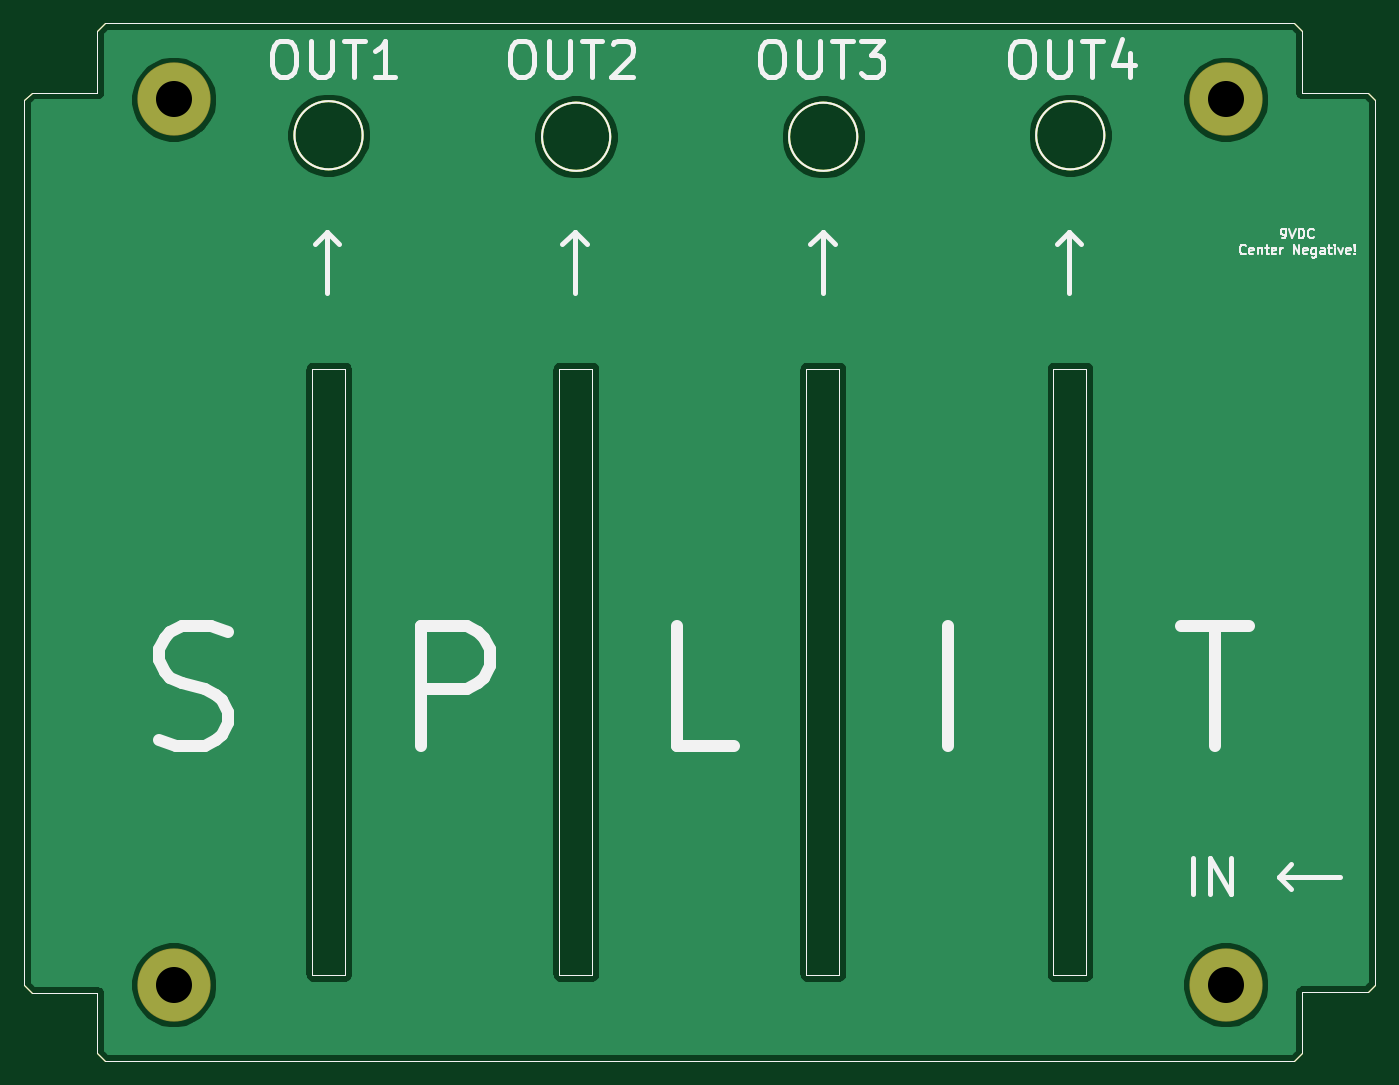
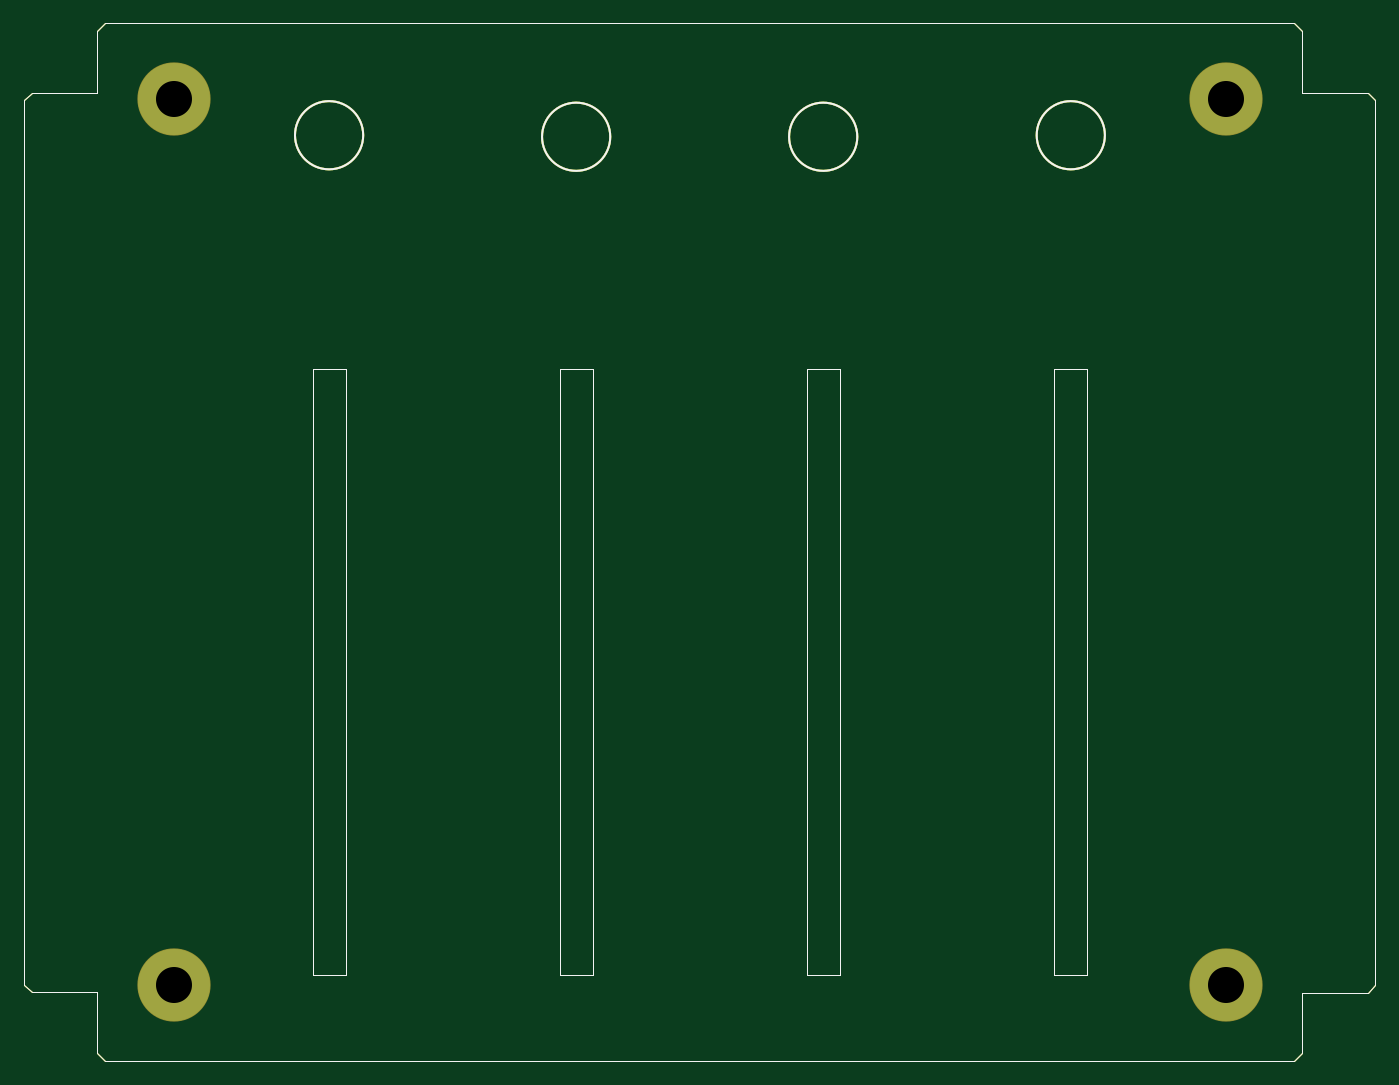
Circuit board: 9 layer files. Board 112.5 x 86.4 mm.
- bottom_copper: ActiveSplitterPedalWithDigitalPeakDetector-B_Cu.gbr (3086 bytes)
- bottom_mask: ActiveSplitterPedalWithDigitalPeakDetector-B_Mask.gbr (2993 bytes)
- bottom_silk: ActiveSplitterPedalWithDigitalPeakDetector-B_SilkS.gbr (2745 bytes)
- outline: ActiveSplitterPedalWithDigitalPeakDetector-Edge_Cuts.gbr (2717 bytes)
- top_copper: ActiveSplitterPedalWithDigitalPeakDetector-F_Cu.gbr (30597 bytes)
- top_mask: ActiveSplitterPedalWithDigitalPeakDetector-F_Mask.gbr (2993 bytes)
- top_silk: ActiveSplitterPedalWithDigitalPeakDetector-F_SilkS.gbr (14106 bytes)
- drill: ActiveSplitterPedalWithDigitalPeakDetector-NPTH.drl (303 bytes)
- drill: ActiveSplitterPedalWithDigitalPeakDetector-PTH.drl (368 bytes)

=== bottom_copper: ActiveSplitterPedalWithDigitalPeakDetector-B_Cu.gbr ===
%TF.GenerationSoftware,KiCad,Pcbnew,(5.1.6-0-10_14)*%
%TF.CreationDate,2020-10-12T07:30:03+01:00*%
%TF.ProjectId,ActiveSplitterPedalWithDigitalPeakDetector,41637469-7665-4537-906c-697474657250,rev?*%
%TF.SameCoordinates,Original*%
%TF.FileFunction,Copper,L2,Bot*%
%TF.FilePolarity,Positive*%
%FSLAX46Y46*%
G04 Gerber Fmt 4.6, Leading zero omitted, Abs format (unit mm)*
G04 Created by KiCad (PCBNEW (5.1.6-0-10_14)) date 2020-10-12 07:30:03*
%MOMM*%
%LPD*%
G01*
G04 APERTURE LIST*
%TA.AperFunction,Profile*%
%ADD10C,0.050000*%
%TD*%
%TA.AperFunction,Profile*%
%ADD11C,0.150000*%
%TD*%
%TA.AperFunction,ComponentPad*%
%ADD12C,6.000000*%
%TD*%
G04 APERTURE END LIST*
D10*
X168338500Y-73406000D02*
X168338500Y-123888500D01*
X168338500Y-123888500D02*
X165608000Y-123888500D01*
X165608000Y-73406000D02*
X168338500Y-73406000D01*
X165608000Y-123888500D02*
X165608000Y-73406000D01*
X147764500Y-73406000D02*
X147764500Y-123888500D01*
X147764500Y-123888500D02*
X145034000Y-123888500D01*
X145034000Y-73406000D02*
X147764500Y-73406000D01*
X145034000Y-123888500D02*
X145034000Y-73406000D01*
X127190500Y-73406000D02*
X127190500Y-123888500D01*
X127190500Y-123888500D02*
X124460000Y-123888500D01*
X124460000Y-73406000D02*
X127190500Y-73406000D01*
X124460000Y-123888500D02*
X124460000Y-73406000D01*
X103886000Y-123888500D02*
X103886000Y-73406000D01*
X106616500Y-123888500D02*
X103886000Y-123888500D01*
X106616500Y-73406000D02*
X106616500Y-123888500D01*
X103886000Y-73406000D02*
X106616500Y-73406000D01*
D11*
X169844806Y-53975000D02*
G75*
G03*
X169844806Y-53975000I-2839806J0D01*
G01*
X149270806Y-54102000D02*
G75*
G03*
X149270806Y-54102000I-2839806J0D01*
G01*
X128696806Y-54102000D02*
G75*
G03*
X128696806Y-54102000I-2839806J0D01*
G01*
X108077000Y-53975000D02*
G75*
G03*
X108077000Y-53975000I-2839806J0D01*
G01*
D10*
X186309000Y-130429000D02*
X185674000Y-131064000D01*
X186309000Y-125349000D02*
X186309000Y-130429000D01*
X191770000Y-125349000D02*
X186309000Y-125349000D01*
X192405000Y-124714000D02*
X191770000Y-125349000D01*
X192405000Y-51054000D02*
X192405000Y-124714000D01*
X191770000Y-50419000D02*
X192405000Y-51054000D01*
X186309000Y-50419000D02*
X191770000Y-50419000D01*
X186309000Y-45275500D02*
X186309000Y-50419000D01*
X185674000Y-44640500D02*
X186309000Y-45275500D01*
X86614000Y-44640500D02*
X185674000Y-44640500D01*
X85979000Y-45275500D02*
X86614000Y-44640500D01*
X85979000Y-50419000D02*
X85979000Y-45275500D01*
X80518000Y-50419000D02*
X85979000Y-50419000D01*
X79883000Y-51054000D02*
X80518000Y-50419000D01*
X79883000Y-124777500D02*
X79883000Y-51054000D01*
X80518000Y-125412500D02*
X79883000Y-124777500D01*
X85979000Y-125412500D02*
X80518000Y-125412500D01*
X85979000Y-130429000D02*
X85979000Y-125412500D01*
X86614000Y-131064000D02*
X85979000Y-130429000D01*
X185674000Y-131064000D02*
X86614000Y-131064000D01*
D12*
%TO.P,REF\u002A\u002A,1*%
%TO.N,N/C*%
X179959000Y-50990500D03*
%TD*%
%TO.P,REF\u002A\u002A,1*%
%TO.N,N/C*%
X179959000Y-124714000D03*
%TD*%
%TO.P,REF\u002A\u002A,1*%
%TO.N,N/C*%
X92329000Y-124714000D03*
%TD*%
%TO.P,REF\u002A\u002A,1*%
%TO.N,N/C*%
X92329000Y-50990500D03*
%TD*%
M02*

=== bottom_mask: ActiveSplitterPedalWithDigitalPeakDetector-B_Mask.gbr ===
%TF.GenerationSoftware,KiCad,Pcbnew,(5.1.6-0-10_14)*%
%TF.CreationDate,2020-10-12T07:30:03+01:00*%
%TF.ProjectId,ActiveSplitterPedalWithDigitalPeakDetector,41637469-7665-4537-906c-697474657250,rev?*%
%TF.SameCoordinates,Original*%
%TF.FileFunction,Soldermask,Bot*%
%TF.FilePolarity,Negative*%
%FSLAX46Y46*%
G04 Gerber Fmt 4.6, Leading zero omitted, Abs format (unit mm)*
G04 Created by KiCad (PCBNEW (5.1.6-0-10_14)) date 2020-10-12 07:30:03*
%MOMM*%
%LPD*%
G01*
G04 APERTURE LIST*
%TA.AperFunction,Profile*%
%ADD10C,0.050000*%
%TD*%
%TA.AperFunction,Profile*%
%ADD11C,0.150000*%
%TD*%
%ADD12C,6.100000*%
G04 APERTURE END LIST*
D10*
X168338500Y-73406000D02*
X168338500Y-123888500D01*
X168338500Y-123888500D02*
X165608000Y-123888500D01*
X165608000Y-73406000D02*
X168338500Y-73406000D01*
X165608000Y-123888500D02*
X165608000Y-73406000D01*
X147764500Y-73406000D02*
X147764500Y-123888500D01*
X147764500Y-123888500D02*
X145034000Y-123888500D01*
X145034000Y-73406000D02*
X147764500Y-73406000D01*
X145034000Y-123888500D02*
X145034000Y-73406000D01*
X127190500Y-73406000D02*
X127190500Y-123888500D01*
X127190500Y-123888500D02*
X124460000Y-123888500D01*
X124460000Y-73406000D02*
X127190500Y-73406000D01*
X124460000Y-123888500D02*
X124460000Y-73406000D01*
X103886000Y-123888500D02*
X103886000Y-73406000D01*
X106616500Y-123888500D02*
X103886000Y-123888500D01*
X106616500Y-73406000D02*
X106616500Y-123888500D01*
X103886000Y-73406000D02*
X106616500Y-73406000D01*
D11*
X169844806Y-53975000D02*
G75*
G03*
X169844806Y-53975000I-2839806J0D01*
G01*
X149270806Y-54102000D02*
G75*
G03*
X149270806Y-54102000I-2839806J0D01*
G01*
X128696806Y-54102000D02*
G75*
G03*
X128696806Y-54102000I-2839806J0D01*
G01*
X108077000Y-53975000D02*
G75*
G03*
X108077000Y-53975000I-2839806J0D01*
G01*
D10*
X186309000Y-130429000D02*
X185674000Y-131064000D01*
X186309000Y-125349000D02*
X186309000Y-130429000D01*
X191770000Y-125349000D02*
X186309000Y-125349000D01*
X192405000Y-124714000D02*
X191770000Y-125349000D01*
X192405000Y-51054000D02*
X192405000Y-124714000D01*
X191770000Y-50419000D02*
X192405000Y-51054000D01*
X186309000Y-50419000D02*
X191770000Y-50419000D01*
X186309000Y-45275500D02*
X186309000Y-50419000D01*
X185674000Y-44640500D02*
X186309000Y-45275500D01*
X86614000Y-44640500D02*
X185674000Y-44640500D01*
X85979000Y-45275500D02*
X86614000Y-44640500D01*
X85979000Y-50419000D02*
X85979000Y-45275500D01*
X80518000Y-50419000D02*
X85979000Y-50419000D01*
X79883000Y-51054000D02*
X80518000Y-50419000D01*
X79883000Y-124777500D02*
X79883000Y-51054000D01*
X80518000Y-125412500D02*
X79883000Y-124777500D01*
X85979000Y-125412500D02*
X80518000Y-125412500D01*
X85979000Y-130429000D02*
X85979000Y-125412500D01*
X86614000Y-131064000D02*
X85979000Y-130429000D01*
X185674000Y-131064000D02*
X86614000Y-131064000D01*
D12*
%TO.C,REF\u002A\u002A*%
X179959000Y-50990500D03*
%TD*%
%TO.C,REF\u002A\u002A*%
X179959000Y-124714000D03*
%TD*%
%TO.C,REF\u002A\u002A*%
X92329000Y-124714000D03*
%TD*%
%TO.C,REF\u002A\u002A*%
X92329000Y-50990500D03*
%TD*%
M02*

=== bottom_silk: ActiveSplitterPedalWithDigitalPeakDetector-B_SilkS.gbr ===
%TF.GenerationSoftware,KiCad,Pcbnew,(5.1.6-0-10_14)*%
%TF.CreationDate,2020-10-12T07:30:03+01:00*%
%TF.ProjectId,ActiveSplitterPedalWithDigitalPeakDetector,41637469-7665-4537-906c-697474657250,rev?*%
%TF.SameCoordinates,Original*%
%TF.FileFunction,Legend,Bot*%
%TF.FilePolarity,Positive*%
%FSLAX46Y46*%
G04 Gerber Fmt 4.6, Leading zero omitted, Abs format (unit mm)*
G04 Created by KiCad (PCBNEW (5.1.6-0-10_14)) date 2020-10-12 07:30:03*
%MOMM*%
%LPD*%
G01*
G04 APERTURE LIST*
%TA.AperFunction,Profile*%
%ADD10C,0.050000*%
%TD*%
%TA.AperFunction,Profile*%
%ADD11C,0.150000*%
%TD*%
G04 APERTURE END LIST*
D10*
X168338500Y-73406000D02*
X168338500Y-123888500D01*
X168338500Y-123888500D02*
X165608000Y-123888500D01*
X165608000Y-73406000D02*
X168338500Y-73406000D01*
X165608000Y-123888500D02*
X165608000Y-73406000D01*
X147764500Y-73406000D02*
X147764500Y-123888500D01*
X147764500Y-123888500D02*
X145034000Y-123888500D01*
X145034000Y-73406000D02*
X147764500Y-73406000D01*
X145034000Y-123888500D02*
X145034000Y-73406000D01*
X127190500Y-73406000D02*
X127190500Y-123888500D01*
X127190500Y-123888500D02*
X124460000Y-123888500D01*
X124460000Y-73406000D02*
X127190500Y-73406000D01*
X124460000Y-123888500D02*
X124460000Y-73406000D01*
X103886000Y-123888500D02*
X103886000Y-73406000D01*
X106616500Y-123888500D02*
X103886000Y-123888500D01*
X106616500Y-73406000D02*
X106616500Y-123888500D01*
X103886000Y-73406000D02*
X106616500Y-73406000D01*
D11*
X169844806Y-53975000D02*
G75*
G03*
X169844806Y-53975000I-2839806J0D01*
G01*
X149270806Y-54102000D02*
G75*
G03*
X149270806Y-54102000I-2839806J0D01*
G01*
X128696806Y-54102000D02*
G75*
G03*
X128696806Y-54102000I-2839806J0D01*
G01*
X108077000Y-53975000D02*
G75*
G03*
X108077000Y-53975000I-2839806J0D01*
G01*
D10*
X186309000Y-130429000D02*
X185674000Y-131064000D01*
X186309000Y-125349000D02*
X186309000Y-130429000D01*
X191770000Y-125349000D02*
X186309000Y-125349000D01*
X192405000Y-124714000D02*
X191770000Y-125349000D01*
X192405000Y-51054000D02*
X192405000Y-124714000D01*
X191770000Y-50419000D02*
X192405000Y-51054000D01*
X186309000Y-50419000D02*
X191770000Y-50419000D01*
X186309000Y-45275500D02*
X186309000Y-50419000D01*
X185674000Y-44640500D02*
X186309000Y-45275500D01*
X86614000Y-44640500D02*
X185674000Y-44640500D01*
X85979000Y-45275500D02*
X86614000Y-44640500D01*
X85979000Y-50419000D02*
X85979000Y-45275500D01*
X80518000Y-50419000D02*
X85979000Y-50419000D01*
X79883000Y-51054000D02*
X80518000Y-50419000D01*
X79883000Y-124777500D02*
X79883000Y-51054000D01*
X80518000Y-125412500D02*
X79883000Y-124777500D01*
X85979000Y-125412500D02*
X80518000Y-125412500D01*
X85979000Y-130429000D02*
X85979000Y-125412500D01*
X86614000Y-131064000D02*
X85979000Y-130429000D01*
X185674000Y-131064000D02*
X86614000Y-131064000D01*
M02*

=== outline: ActiveSplitterPedalWithDigitalPeakDetector-Edge_Cuts.gbr ===
%TF.GenerationSoftware,KiCad,Pcbnew,(5.1.6-0-10_14)*%
%TF.CreationDate,2020-10-12T07:30:03+01:00*%
%TF.ProjectId,ActiveSplitterPedalWithDigitalPeakDetector,41637469-7665-4537-906c-697474657250,rev?*%
%TF.SameCoordinates,Original*%
%TF.FileFunction,Profile,NP*%
%FSLAX46Y46*%
G04 Gerber Fmt 4.6, Leading zero omitted, Abs format (unit mm)*
G04 Created by KiCad (PCBNEW (5.1.6-0-10_14)) date 2020-10-12 07:30:03*
%MOMM*%
%LPD*%
G01*
G04 APERTURE LIST*
%TA.AperFunction,Profile*%
%ADD10C,0.050000*%
%TD*%
%TA.AperFunction,Profile*%
%ADD11C,0.150000*%
%TD*%
G04 APERTURE END LIST*
D10*
X168338500Y-73406000D02*
X168338500Y-123888500D01*
X168338500Y-123888500D02*
X165608000Y-123888500D01*
X165608000Y-73406000D02*
X168338500Y-73406000D01*
X165608000Y-123888500D02*
X165608000Y-73406000D01*
X147764500Y-73406000D02*
X147764500Y-123888500D01*
X147764500Y-123888500D02*
X145034000Y-123888500D01*
X145034000Y-73406000D02*
X147764500Y-73406000D01*
X145034000Y-123888500D02*
X145034000Y-73406000D01*
X127190500Y-73406000D02*
X127190500Y-123888500D01*
X127190500Y-123888500D02*
X124460000Y-123888500D01*
X124460000Y-73406000D02*
X127190500Y-73406000D01*
X124460000Y-123888500D02*
X124460000Y-73406000D01*
X103886000Y-123888500D02*
X103886000Y-73406000D01*
X106616500Y-123888500D02*
X103886000Y-123888500D01*
X106616500Y-73406000D02*
X106616500Y-123888500D01*
X103886000Y-73406000D02*
X106616500Y-73406000D01*
D11*
X169844806Y-53975000D02*
G75*
G03*
X169844806Y-53975000I-2839806J0D01*
G01*
X149270806Y-54102000D02*
G75*
G03*
X149270806Y-54102000I-2839806J0D01*
G01*
X128696806Y-54102000D02*
G75*
G03*
X128696806Y-54102000I-2839806J0D01*
G01*
X108077000Y-53975000D02*
G75*
G03*
X108077000Y-53975000I-2839806J0D01*
G01*
D10*
X186309000Y-130429000D02*
X185674000Y-131064000D01*
X186309000Y-125349000D02*
X186309000Y-130429000D01*
X191770000Y-125349000D02*
X186309000Y-125349000D01*
X192405000Y-124714000D02*
X191770000Y-125349000D01*
X192405000Y-51054000D02*
X192405000Y-124714000D01*
X191770000Y-50419000D02*
X192405000Y-51054000D01*
X186309000Y-50419000D02*
X191770000Y-50419000D01*
X186309000Y-45275500D02*
X186309000Y-50419000D01*
X185674000Y-44640500D02*
X186309000Y-45275500D01*
X86614000Y-44640500D02*
X185674000Y-44640500D01*
X85979000Y-45275500D02*
X86614000Y-44640500D01*
X85979000Y-50419000D02*
X85979000Y-45275500D01*
X80518000Y-50419000D02*
X85979000Y-50419000D01*
X79883000Y-51054000D02*
X80518000Y-50419000D01*
X79883000Y-124777500D02*
X79883000Y-51054000D01*
X80518000Y-125412500D02*
X79883000Y-124777500D01*
X85979000Y-125412500D02*
X80518000Y-125412500D01*
X85979000Y-130429000D02*
X85979000Y-125412500D01*
X86614000Y-131064000D02*
X85979000Y-130429000D01*
X185674000Y-131064000D02*
X86614000Y-131064000D01*
M02*

=== top_copper: ActiveSplitterPedalWithDigitalPeakDetector-F_Cu.gbr (30597 bytes, source omitted) ===
=== top_mask: ActiveSplitterPedalWithDigitalPeakDetector-F_Mask.gbr ===
%TF.GenerationSoftware,KiCad,Pcbnew,(5.1.6-0-10_14)*%
%TF.CreationDate,2020-10-12T07:30:03+01:00*%
%TF.ProjectId,ActiveSplitterPedalWithDigitalPeakDetector,41637469-7665-4537-906c-697474657250,rev?*%
%TF.SameCoordinates,Original*%
%TF.FileFunction,Soldermask,Top*%
%TF.FilePolarity,Negative*%
%FSLAX46Y46*%
G04 Gerber Fmt 4.6, Leading zero omitted, Abs format (unit mm)*
G04 Created by KiCad (PCBNEW (5.1.6-0-10_14)) date 2020-10-12 07:30:03*
%MOMM*%
%LPD*%
G01*
G04 APERTURE LIST*
%TA.AperFunction,Profile*%
%ADD10C,0.050000*%
%TD*%
%TA.AperFunction,Profile*%
%ADD11C,0.150000*%
%TD*%
%ADD12C,6.100000*%
G04 APERTURE END LIST*
D10*
X168338500Y-73406000D02*
X168338500Y-123888500D01*
X168338500Y-123888500D02*
X165608000Y-123888500D01*
X165608000Y-73406000D02*
X168338500Y-73406000D01*
X165608000Y-123888500D02*
X165608000Y-73406000D01*
X147764500Y-73406000D02*
X147764500Y-123888500D01*
X147764500Y-123888500D02*
X145034000Y-123888500D01*
X145034000Y-73406000D02*
X147764500Y-73406000D01*
X145034000Y-123888500D02*
X145034000Y-73406000D01*
X127190500Y-73406000D02*
X127190500Y-123888500D01*
X127190500Y-123888500D02*
X124460000Y-123888500D01*
X124460000Y-73406000D02*
X127190500Y-73406000D01*
X124460000Y-123888500D02*
X124460000Y-73406000D01*
X103886000Y-123888500D02*
X103886000Y-73406000D01*
X106616500Y-123888500D02*
X103886000Y-123888500D01*
X106616500Y-73406000D02*
X106616500Y-123888500D01*
X103886000Y-73406000D02*
X106616500Y-73406000D01*
D11*
X169844806Y-53975000D02*
G75*
G03*
X169844806Y-53975000I-2839806J0D01*
G01*
X149270806Y-54102000D02*
G75*
G03*
X149270806Y-54102000I-2839806J0D01*
G01*
X128696806Y-54102000D02*
G75*
G03*
X128696806Y-54102000I-2839806J0D01*
G01*
X108077000Y-53975000D02*
G75*
G03*
X108077000Y-53975000I-2839806J0D01*
G01*
D10*
X186309000Y-130429000D02*
X185674000Y-131064000D01*
X186309000Y-125349000D02*
X186309000Y-130429000D01*
X191770000Y-125349000D02*
X186309000Y-125349000D01*
X192405000Y-124714000D02*
X191770000Y-125349000D01*
X192405000Y-51054000D02*
X192405000Y-124714000D01*
X191770000Y-50419000D02*
X192405000Y-51054000D01*
X186309000Y-50419000D02*
X191770000Y-50419000D01*
X186309000Y-45275500D02*
X186309000Y-50419000D01*
X185674000Y-44640500D02*
X186309000Y-45275500D01*
X86614000Y-44640500D02*
X185674000Y-44640500D01*
X85979000Y-45275500D02*
X86614000Y-44640500D01*
X85979000Y-50419000D02*
X85979000Y-45275500D01*
X80518000Y-50419000D02*
X85979000Y-50419000D01*
X79883000Y-51054000D02*
X80518000Y-50419000D01*
X79883000Y-124777500D02*
X79883000Y-51054000D01*
X80518000Y-125412500D02*
X79883000Y-124777500D01*
X85979000Y-125412500D02*
X80518000Y-125412500D01*
X85979000Y-130429000D02*
X85979000Y-125412500D01*
X86614000Y-131064000D02*
X85979000Y-130429000D01*
X185674000Y-131064000D02*
X86614000Y-131064000D01*
D12*
%TO.C,REF\u002A\u002A*%
X179959000Y-50990500D03*
%TD*%
%TO.C,REF\u002A\u002A*%
X179959000Y-124714000D03*
%TD*%
%TO.C,REF\u002A\u002A*%
X92329000Y-124714000D03*
%TD*%
%TO.C,REF\u002A\u002A*%
X92329000Y-50990500D03*
%TD*%
M02*

=== top_silk: ActiveSplitterPedalWithDigitalPeakDetector-F_SilkS.gbr (14106 bytes, source omitted) ===
=== drill: ActiveSplitterPedalWithDigitalPeakDetector-NPTH.drl ===
M48
; DRILL file {KiCad (5.1.6-0-10_14)} date Monday, October 12, 2020 at 07:30:05 AM
; FORMAT={-:-/ absolute / inch / decimal}
; #@! TF.CreationDate,2020-10-12T07:30:05+01:00
; #@! TF.GenerationSoftware,Kicad,Pcbnew,(5.1.6-0-10_14)
; #@! TF.FileFunction,NonPlated,1,2,NPTH
FMAT,2
INCH
%
G90
G05
T0
M30

=== drill: ActiveSplitterPedalWithDigitalPeakDetector-PTH.drl ===
M48
; DRILL file {KiCad (5.1.6-0-10_14)} date Monday, October 12, 2020 at 07:30:05 AM
; FORMAT={-:-/ absolute / inch / decimal}
; #@! TF.CreationDate,2020-10-12T07:30:05+01:00
; #@! TF.GenerationSoftware,Kicad,Pcbnew,(5.1.6-0-10_14)
; #@! TF.FileFunction,Plated,1,2,PTH
FMAT,2
INCH
T1C0.1181
%
G90
G05
T1
X7.085Y-2.0075
X7.085Y-4.91
X3.635Y-4.91
X3.635Y-2.0075
T0
M30

